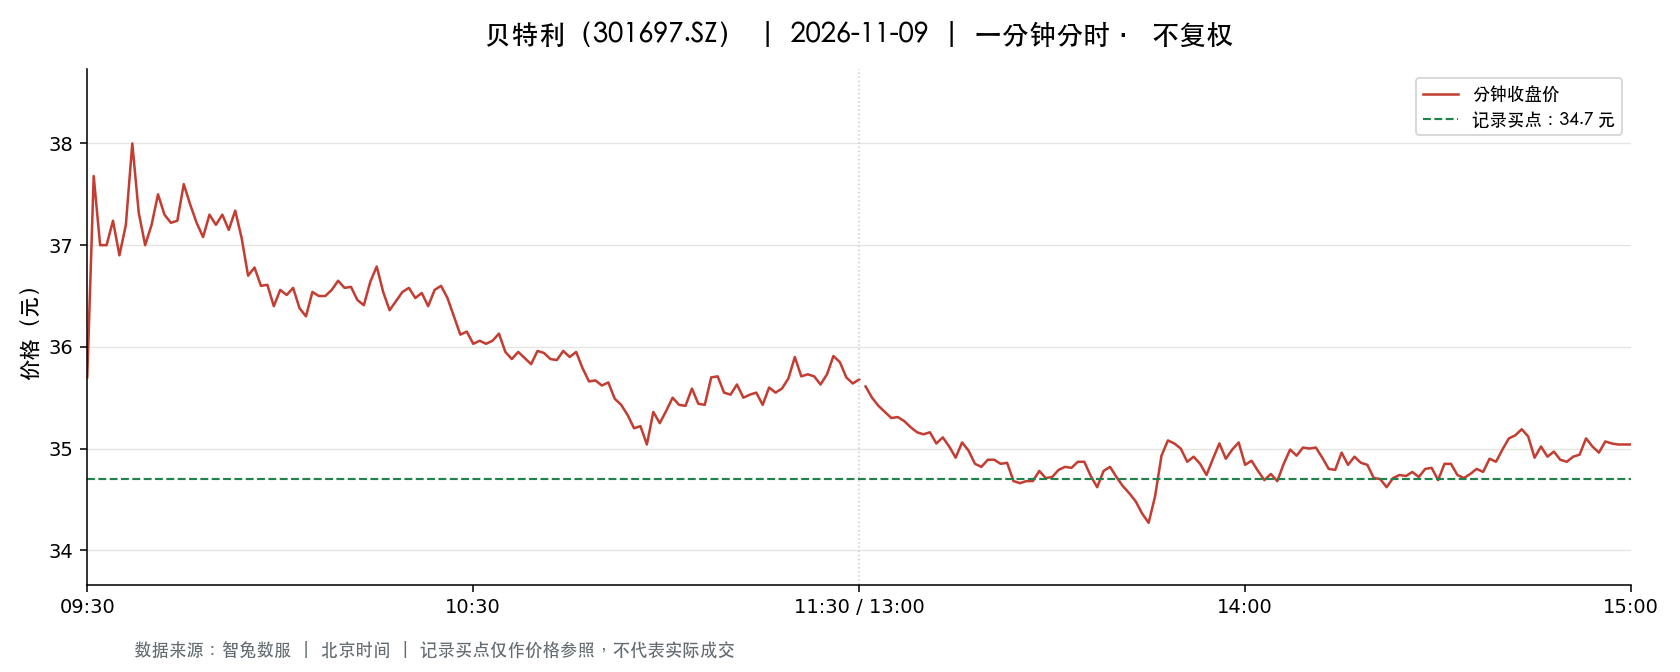

The table this chart was drawn from, first rows:
t, o, h, l, c, v, a, pc, sf
2026-11-09 09:30:00, 35.7, 35.7, 35.7, 35.7, 11550, 41234106, 36.6, 0.0
2026-11-09 09:31:00, 35.9, 37.77, 35.49, 37.68, 23390, 85243787, 35.7, 0.0
2026-11-09 09:32:00, 37.77, 37.8, 36.88, 37.0, 13635, 50794498, 37.68, 0.0
2026-11-09 09:33:00, 36.99, 37.46, 36.9, 37.0, 7811, 29050576, 37.0, 0.0
2026-11-09 09:34:00, 36.96, 37.35, 36.88, 37.24, 9451, 35056584, 37.0, 0.0
2026-11-09 09:35:00, 37.18, 37.24, 36.21, 36.9, 7796, 28618212, 37.24, 0.0
2026-11-09 09:36:00, 36.76, 37.2, 36.76, 37.2, 4315, 15977751, 36.9, 0.0
2026-11-09 09:37:00, 37.33, 38.38, 37.33, 38.0, 7555, 28558757, 37.2, 0.0
2026-11-09 09:38:00, 37.82, 37.82, 37.0, 37.32, 4490, 16850085, 38.0, 0.0
2026-11-09 09:39:00, 37.35, 37.71, 37.0, 37.0, 3321, 12399451, 37.32, 0.0
2026-11-09 09:40:00, 36.93, 37.4, 36.93, 37.2, 3365, 12498497, 37.0, 0.0
2026-11-09 09:41:00, 37.12, 37.5, 37.06, 37.5, 3219, 11987035, 37.2, 0.0
2026-11-09 09:42:00, 37.49, 37.49, 37.14, 37.3, 2308, 8596500, 37.5, 0.0
2026-11-09 09:43:00, 37.16, 37.71, 37.15, 37.22, 1829, 6841923, 37.3, 0.0
2026-11-09 09:44:00, 37.5, 37.5, 37.14, 37.24, 1998, 7442160, 37.22, 0.0
2026-11-09 09:45:00, 37.24, 37.6, 37.24, 37.6, 1543, 5771301, 37.24, 0.0
2026-11-09 09:46:00, 37.48, 37.68, 37.4, 37.4, 2057, 7721441, 37.6, 0.0
2026-11-09 09:47:00, 37.36, 37.49, 37.22, 37.22, 2074, 7743813, 37.4, 0.0
2026-11-09 09:48:00, 37.21, 37.21, 37.01, 37.08, 2883, 10684787, 37.22, 0.0
2026-11-09 09:49:00, 37.1, 37.3, 37.1, 37.3, 1301, 4837294, 37.08, 0.0
2026-11-09 09:50:00, 37.31, 37.36, 37.2, 37.2, 1139, 4247040, 37.3, 0.0
2026-11-09 09:51:00, 37.22, 37.45, 37.22, 37.3, 1649, 6157639, 37.2, 0.0
2026-11-09 09:52:00, 37.28, 37.28, 37.12, 37.15, 1168, 4341566, 37.3, 0.0
2026-11-09 09:53:00, 37.14, 37.44, 37.14, 37.34, 1996, 7451913, 37.15, 0.0
2026-11-09 09:54:00, 37.34, 37.34, 37.07, 37.07, 1924, 7157855, 37.34, 0.0
2026-11-09 09:55:00, 37.06, 37.06, 36.7, 36.7, 2987, 11032886, 37.07, 0.0
2026-11-09 09:56:00, 36.75, 36.94, 36.75, 36.78, 2349, 8658275, 36.7, 0.0
2026-11-09 09:57:00, 36.82, 36.87, 36.6, 36.6, 1308, 4810168, 36.78, 0.0
2026-11-09 09:58:00, 36.58, 36.79, 36.42, 36.61, 2711, 9921196, 36.6, 0.0
2026-11-09 09:59:00, 36.59, 36.59, 36.37, 36.4, 2069, 7547808, 36.61, 0.0
2026-11-09 10:00:00, 36.42, 36.59, 36.31, 36.56, 2928, 10658545, 36.4, 0.0
2026-11-09 10:01:00, 36.55, 36.67, 36.47, 36.51, 1395, 5101992, 36.56, 0.0
2026-11-09 10:02:00, 36.57, 36.65, 36.56, 36.58, 917.0, 3356452, 36.51, 0.0
2026-11-09 10:03:00, 36.54, 36.55, 36.38, 36.38, 1012, 3687466, 36.58, 0.0
2026-11-09 10:04:00, 36.36, 36.38, 36.3, 36.3, 1424, 5175623, 36.38, 0.0
2026-11-09 10:05:00, 36.24, 36.59, 36.24, 36.54, 1586, 5774384, 36.3, 0.0
2026-11-09 10:06:00, 36.61, 36.61, 36.46, 36.5, 610.0, 2229520, 36.54, 0.0
2026-11-09 10:07:00, 36.52, 36.6, 36.5, 36.5, 1153, 4212827, 36.5, 0.0
2026-11-09 10:08:00, 36.46, 36.59, 36.36, 36.56, 1270, 4630099, 36.5, 0.0
2026-11-09 10:09:00, 36.59, 36.65, 36.56, 36.65, 868.0, 3177371, 36.56, 0.0
2026-11-09 10:10:00, 36.65, 36.7, 36.58, 36.58, 907.0, 3323435, 36.65, 0.0
2026-11-09 10:11:00, 36.6, 36.7, 36.58, 36.59, 1124, 4119332, 36.58, 0.0
2026-11-09 10:12:00, 36.62, 36.62, 36.4, 36.46, 990.0, 3613722, 36.59, 0.0
2026-11-09 10:13:00, 36.46, 36.49, 36.41, 36.41, 730.0, 2659764, 36.46, 0.0
2026-11-09 10:14:00, 36.4, 36.64, 36.38, 36.64, 1377, 5023992, 36.41, 0.0
2026-11-09 10:15:00, 36.65, 36.95, 36.65, 36.79, 1608, 5919270, 36.64, 0.0
2026-11-09 10:16:00, 36.77, 36.77, 36.54, 36.54, 943.0, 3452482, 36.79, 0.0
2026-11-09 10:17:00, 36.55, 36.55, 36.29, 36.36, 1467, 5332670, 36.54, 0.0
2026-11-09 10:18:00, 36.36, 36.54, 36.36, 36.45, 905.0, 3297054, 36.36, 0.0
2026-11-09 10:19:00, 36.49, 36.66, 36.45, 36.54, 1075, 3929592, 36.45, 0.0
2026-11-09 10:20:00, 36.56, 36.64, 36.56, 36.58, 983.0, 3596872, 36.54, 0.0
2026-11-09 10:21:00, 36.58, 36.58, 36.48, 36.48, 670.0, 2445662, 36.58, 0.0
2026-11-09 10:22:00, 36.5, 36.53, 36.48, 36.53, 393.0, 1434409, 36.48, 0.0
2026-11-09 10:23:00, 36.55, 36.56, 36.4, 36.4, 510.0, 1860591, 36.53, 0.0
2026-11-09 10:24:00, 36.41, 36.56, 36.41, 36.56, 362.0, 1320955, 36.4, 0.0
2026-11-09 10:25:00, 36.52, 36.6, 36.45, 36.6, 609.0, 2224933, 36.56, 0.0
2026-11-09 10:26:00, 36.55, 36.6, 36.48, 36.48, 483.0, 1765774, 36.6, 0.0
2026-11-09 10:27:00, 36.45, 36.48, 36.2, 36.3, 1332, 4835003, 36.48, 0.0
2026-11-09 10:28:00, 36.3, 36.39, 36.12, 36.12, 710.0, 2574255, 36.3, 0.0
2026-11-09 10:29:00, 36.1, 36.2, 36.1, 36.15, 1381, 4987625, 36.12, 0.0
... 181 more rows
